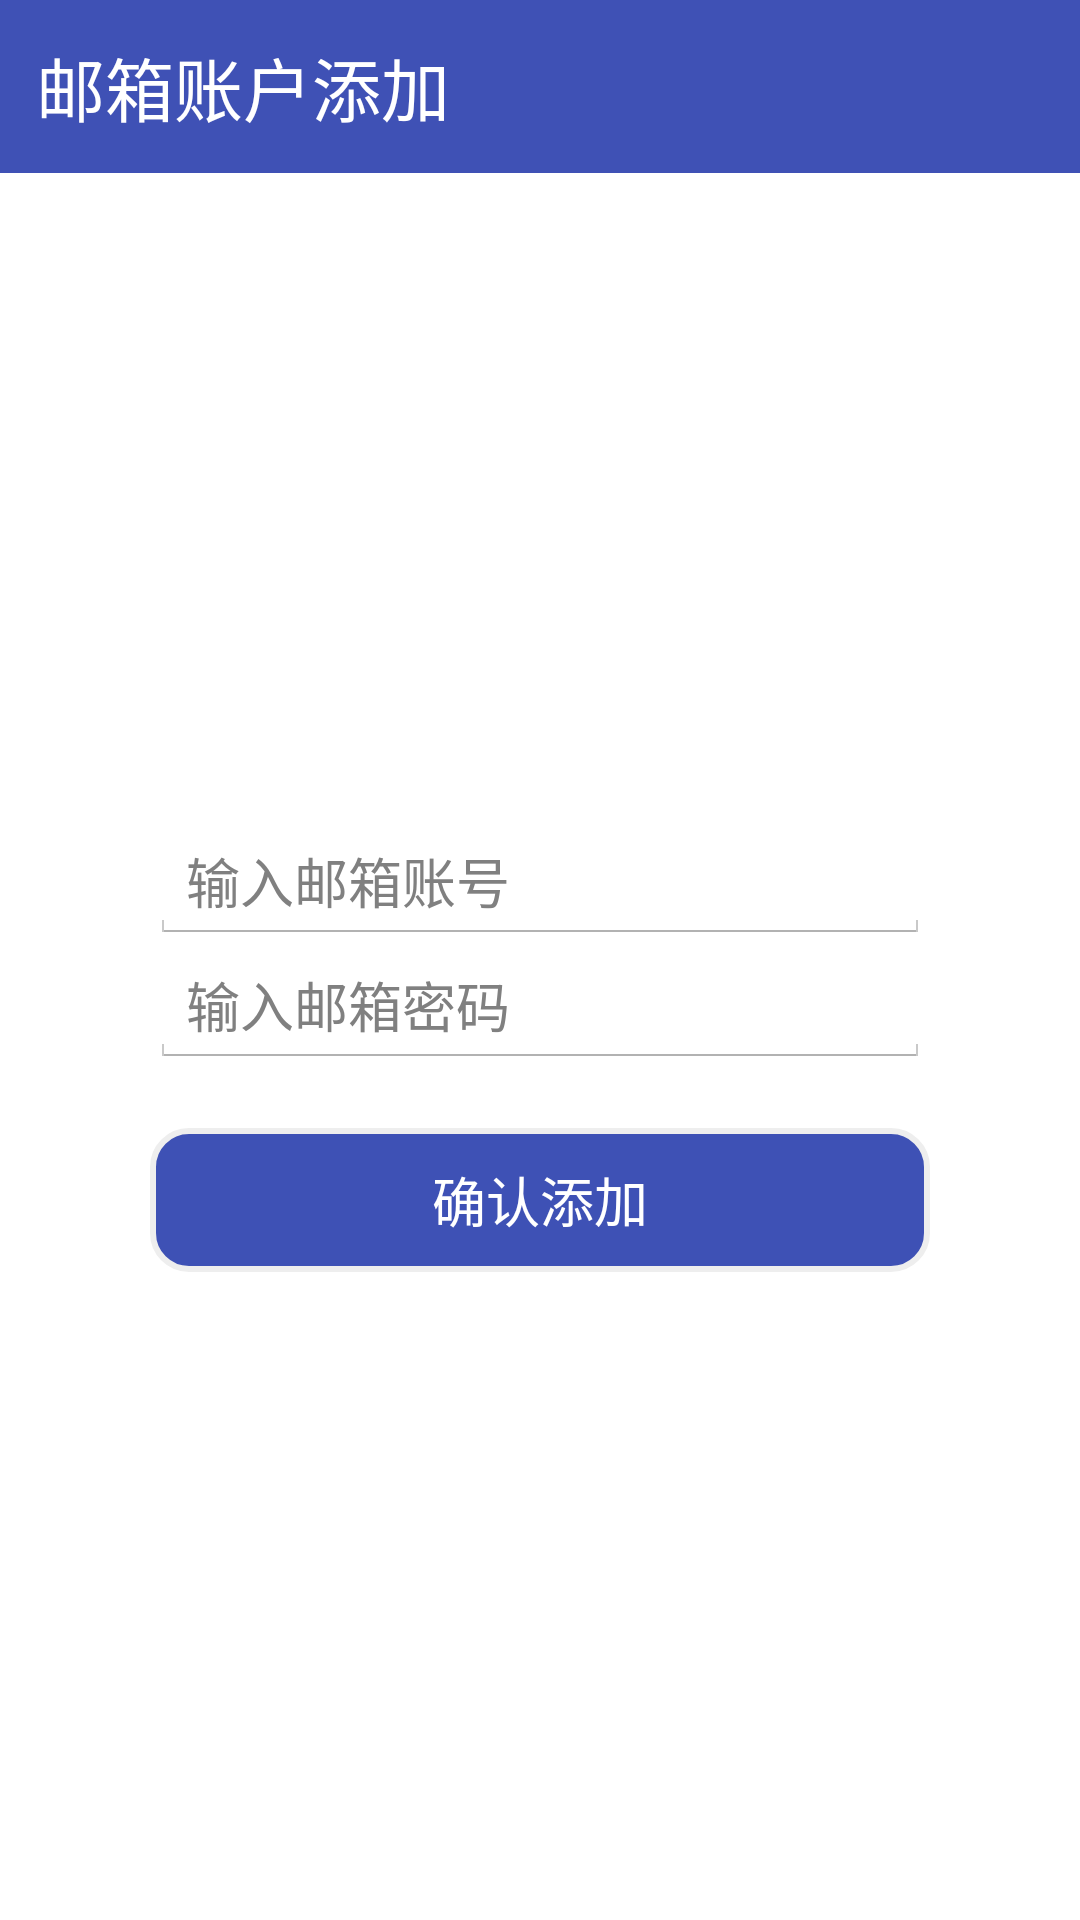

Reconstruct the res/layout file that produces this screen, plus the resources it refers to.
<!-- AndroidManifest.xml: application theme android:Theme.Holo.Light.NoActionBar -->
<!-- res/layout/activity_mail_manager.xml -->
<?xml version="1.0" encoding="utf-8"?>

<LinearLayout
    xmlns:android="http://schemas.android.com/apk/res/android"
    android:orientation="vertical"
    android:layout_width="match_parent"
    android:layout_height="match_parent">
    <LinearLayout
        android:layout_width="match_parent"
        android:orientation="horizontal"
        android:background="#3f51b5"
        android:padding="12dp"
        android:layout_height="wrap_content">

        <TextView
            android:id="@+id/title"
            android:textColor="#fff"
            android:layout_width="match_parent"
            android:layout_height="wrap_content"
            android:textSize="23sp"
            android:text="邮箱账户添加"/>

    </LinearLayout>
    <ScrollView
        android:layout_marginLeft="50dp"
        android:layout_marginRight="50dp"
        android:layout_width="match_parent"
        android:layout_height="match_parent">
        <LinearLayout
            android:layout_gravity="center_vertical"
            android:layout_width="match_parent"
            android:orientation="vertical"
            android:layout_height="wrap_content">

            <EditText
                android:id="@+id/edt_id"
                android:layout_width="match_parent"
                android:layout_height="wrap_content"
                android:singleLine="true"
                android:maxLength="6"
                android:hint="输入邮箱账号"/>
            <EditText
                android:id="@+id/edt_pw"
                android:layout_width="match_parent"
                android:layout_height="wrap_content"
                android:singleLine="true"
                android:hint="输入邮箱密码"/>

            <Button
                android:id="@+id/btn_add"
                android:layout_marginTop="20dp"
                android:layout_width="match_parent"
                android:layout_height="wrap_content"
                android:background="@drawable/selector"
                android:textColor="#ffffff"
                android:text="确认添加"/>
        </LinearLayout>
    </ScrollView>
</LinearLayout>
<!-- resources referenced by this layout -->
<resources>
  <!-- drawable selector (drawable-hdpi) -->
  <?xml version="1.0" encoding="utf-8"?>
  
  <selector xmlns:android="http://schemas.android.com/apk/res/android">
  
      <item android:state_pressed="true" android:drawable="@drawable/shape_press"/>
      <item android:state_pressed="false" android:drawable="@drawable/shape_common"/>
  </selector>
  <!-- drawable shape_press (drawable-hdpi) -->
  <?xml version="1.0" encoding="utf-8"?>
  
  <shape xmlns:android="http://schemas.android.com/apk/res/android">
      <solid android:color="#222222"/>
      <stroke android:width="2dp" android:color="#eeeeee"/>
      <corners android:radius="12dp"/>
      <padding android:left="5dp" android:right="5dp"/>
  </shape>
  <!-- drawable shape_common (drawable-hdpi) -->
  <?xml version="1.0" encoding="utf-8"?>
  
  <shape xmlns:android="http://schemas.android.com/apk/res/android">
      <solid android:color="#3e51b5"/>
      <stroke android:width="2dp" android:color="#eeeeee"/>
      <corners android:radius="12dp"/>
      <padding android:left="5dp" android:right="5dp"/>
  
  </shape>
</resources>
